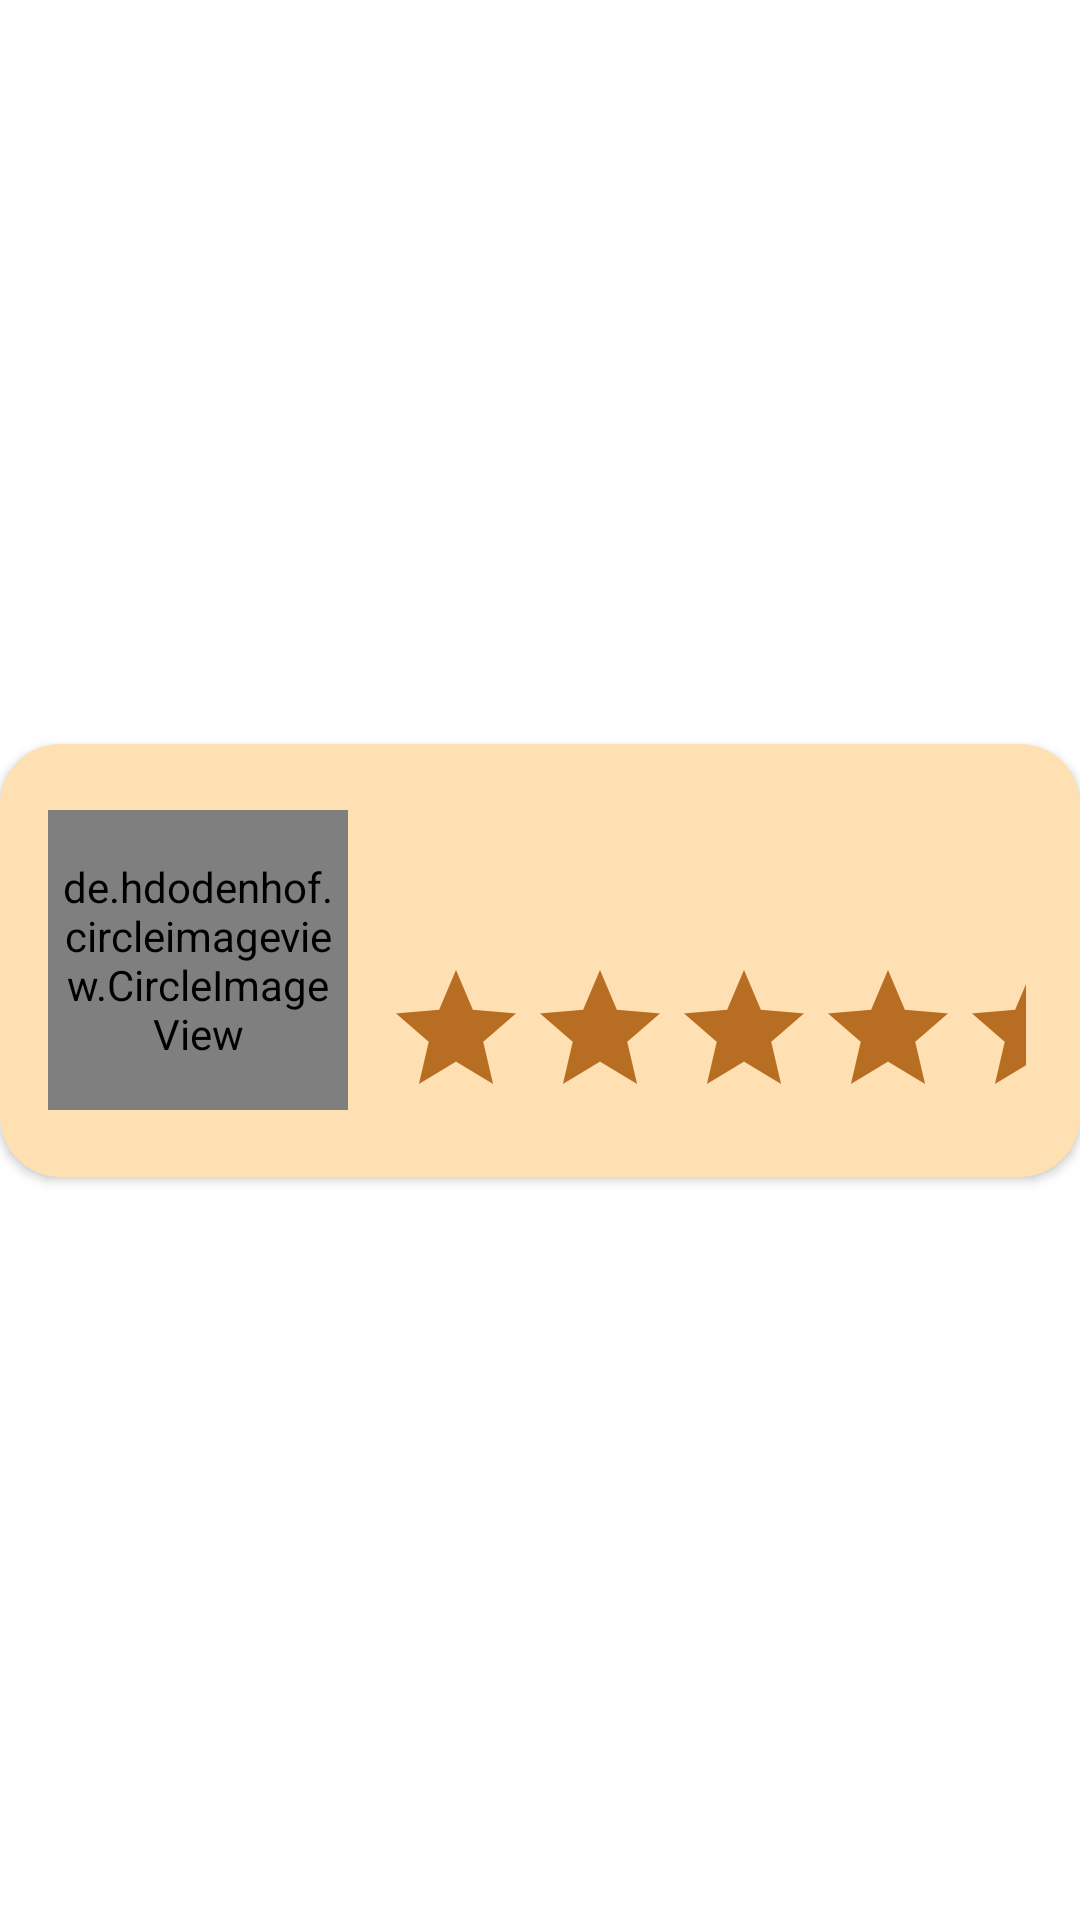

This screen was rendered from an Android layout file. Write that file and the resources it references.
<!-- AndroidManifest.xml: application theme Theme._24A10357FinalProject -->
<!-- res/layout/dogwalker_item.xml -->
<?xml version="1.0" encoding="utf-8"?>
<androidx.constraintlayout.widget.ConstraintLayout xmlns:android="http://schemas.android.com/apk/res/android"
    xmlns:app="http://schemas.android.com/apk/res-auto"
    xmlns:tools="http://schemas.android.com/tools"
    android:layout_width="match_parent"
    android:layout_height="wrap_content"
    android:layout_margin="8dp">

    <androidx.cardview.widget.CardView
        android:id="@+id/item_CARD_data"
        android:layout_width="match_parent"
        android:layout_height="wrap_content"
        android:backgroundTint="@color/orange_100"
        android:elevation="8dp"
        app:cardCornerRadius="20dp"
        app:layout_constraintBottom_toBottomOf="parent"
        app:layout_constraintEnd_toEndOf="parent"
        app:layout_constraintTop_toTopOf="parent">

        <de.hdodenhof.circleimageview.CircleImageView
            android:id="@+id/item_IMG_picture"
            android:layout_width="100dp"
            android:layout_height="100dp"
            android:layout_gravity="center_vertical"
            android:layout_marginStart="16dp"
            android:clickable="true"
            android:padding="4dp"
            android:src="@drawable/user"
            app:civ_border_color="@color/amber"
            app:civ_border_width="4dp"
            app:layout_constraintBottom_toBottomOf="parent"
            app:layout_constraintEnd_toStartOf="@id/item_RL_data"
            app:layout_constraintStart_toStartOf="@id/item_CARD_data"
            app:layout_constraintTop_toTopOf="parent" />

        <RelativeLayout
            android:id="@+id/item_RL_data"
            android:layout_width="match_parent"
            android:layout_height="match_parent"
            android:layout_marginVertical="8dp"
            android:layout_marginStart="120dp"
            android:layout_marginEnd="10dp"
            android:orientation="vertical"
            android:padding="8dp">

            <com.google.android.material.textview.MaterialTextView
                android:id="@+id/item_LBL_rating"
                android:layout_width="wrap_content"
                android:layout_height="wrap_content"
                android:layout_above="@id/item_RTNG_rating"
                android:layout_alignParentEnd="true"
                android:fontFamily="@font/rowdies_regular"
                android:paddingHorizontal="8dp"
                android:textSize="24sp"
                android:textStyle="bold"
                tools:ignore="TextSizeCheck"
                tools:text="@string/rating_tools" />

            <com.google.android.material.textview.MaterialTextView
                android:id="@+id/item_LBL_name"
                android:layout_width="wrap_content"
                android:layout_height="wrap_content"
                android:fontFamily="@font/rowdies_regular"
                android:paddingHorizontal="8dp"
                android:paddingBottom="4dp"
                android:textColor="@color/black"
                android:textSize="24sp"
                android:textStyle="bold"
                tools:ignore="TextSizeCheck"
                tools:text="Full Name" />

            <com.google.android.material.textview.MaterialTextView
                android:id="@+id/item_LBL_phone"
                android:layout_width="wrap_content"
                android:layout_height="wrap_content"
                android:layout_below="@id/item_LBL_name"
                android:fontFamily="@font/rowdies_regular"
                android:paddingHorizontal="8dp"
                android:textColor="@color/black"
                tools:text="0501234567" />

            <androidx.appcompat.widget.AppCompatRatingBar
                android:id="@+id/item_RTNG_rating"
                android:layout_width="wrap_content"
                android:layout_height="wrap_content"
                android:layout_below="@id/item_LBL_phone"
                android:numStars="5"
                android:progressBackgroundTint="@color/amber"
                android:progressTint="@color/yellow_700"
                android:secondaryProgressTint="@color/orange_600"

                android:stepSize="0.5"
                tools:rating="2.5" />

        </RelativeLayout>

    </androidx.cardview.widget.CardView>

</androidx.constraintlayout.widget.ConstraintLayout>
<!-- resources referenced by this layout -->
<resources>
  <color name="amber">#B76E22</color>
  <color name="black">#FF000000</color>
  <color name="orange_100">#FFE0B2</color>
  <color name="orange_600">#FB8C00</color>
  <color name="yellow_700">#FBC02D</color>
  <!-- drawable user: png bitmap (drawable, 19639 bytes) -->
  <string name="rating_tools">2.5</string>
  <style name="Theme._24A10357FinalProject" parent="Theme.MaterialComponents.DayNight.DarkActionBar">
          
          <item name="colorPrimary">@color/orange_600</item>
          <item name="colorPrimaryVariant">@color/orange_600</item>
          <item name="colorOnPrimary">@color/white</item>
          
          <item name="colorSecondary">@color/brown_600</item>
          <item name="colorSecondaryVariant">@color/orange_100</item>
          <item name="colorOnSecondary">@color/black</item>
          
          <item name="android:statusBarColor">?attr/colorPrimaryVariant</item>
          
      </style>
  <color name="white">#FFFFFFFF</color>
  <color name="brown_600">#6D4C41</color>
</resources>
